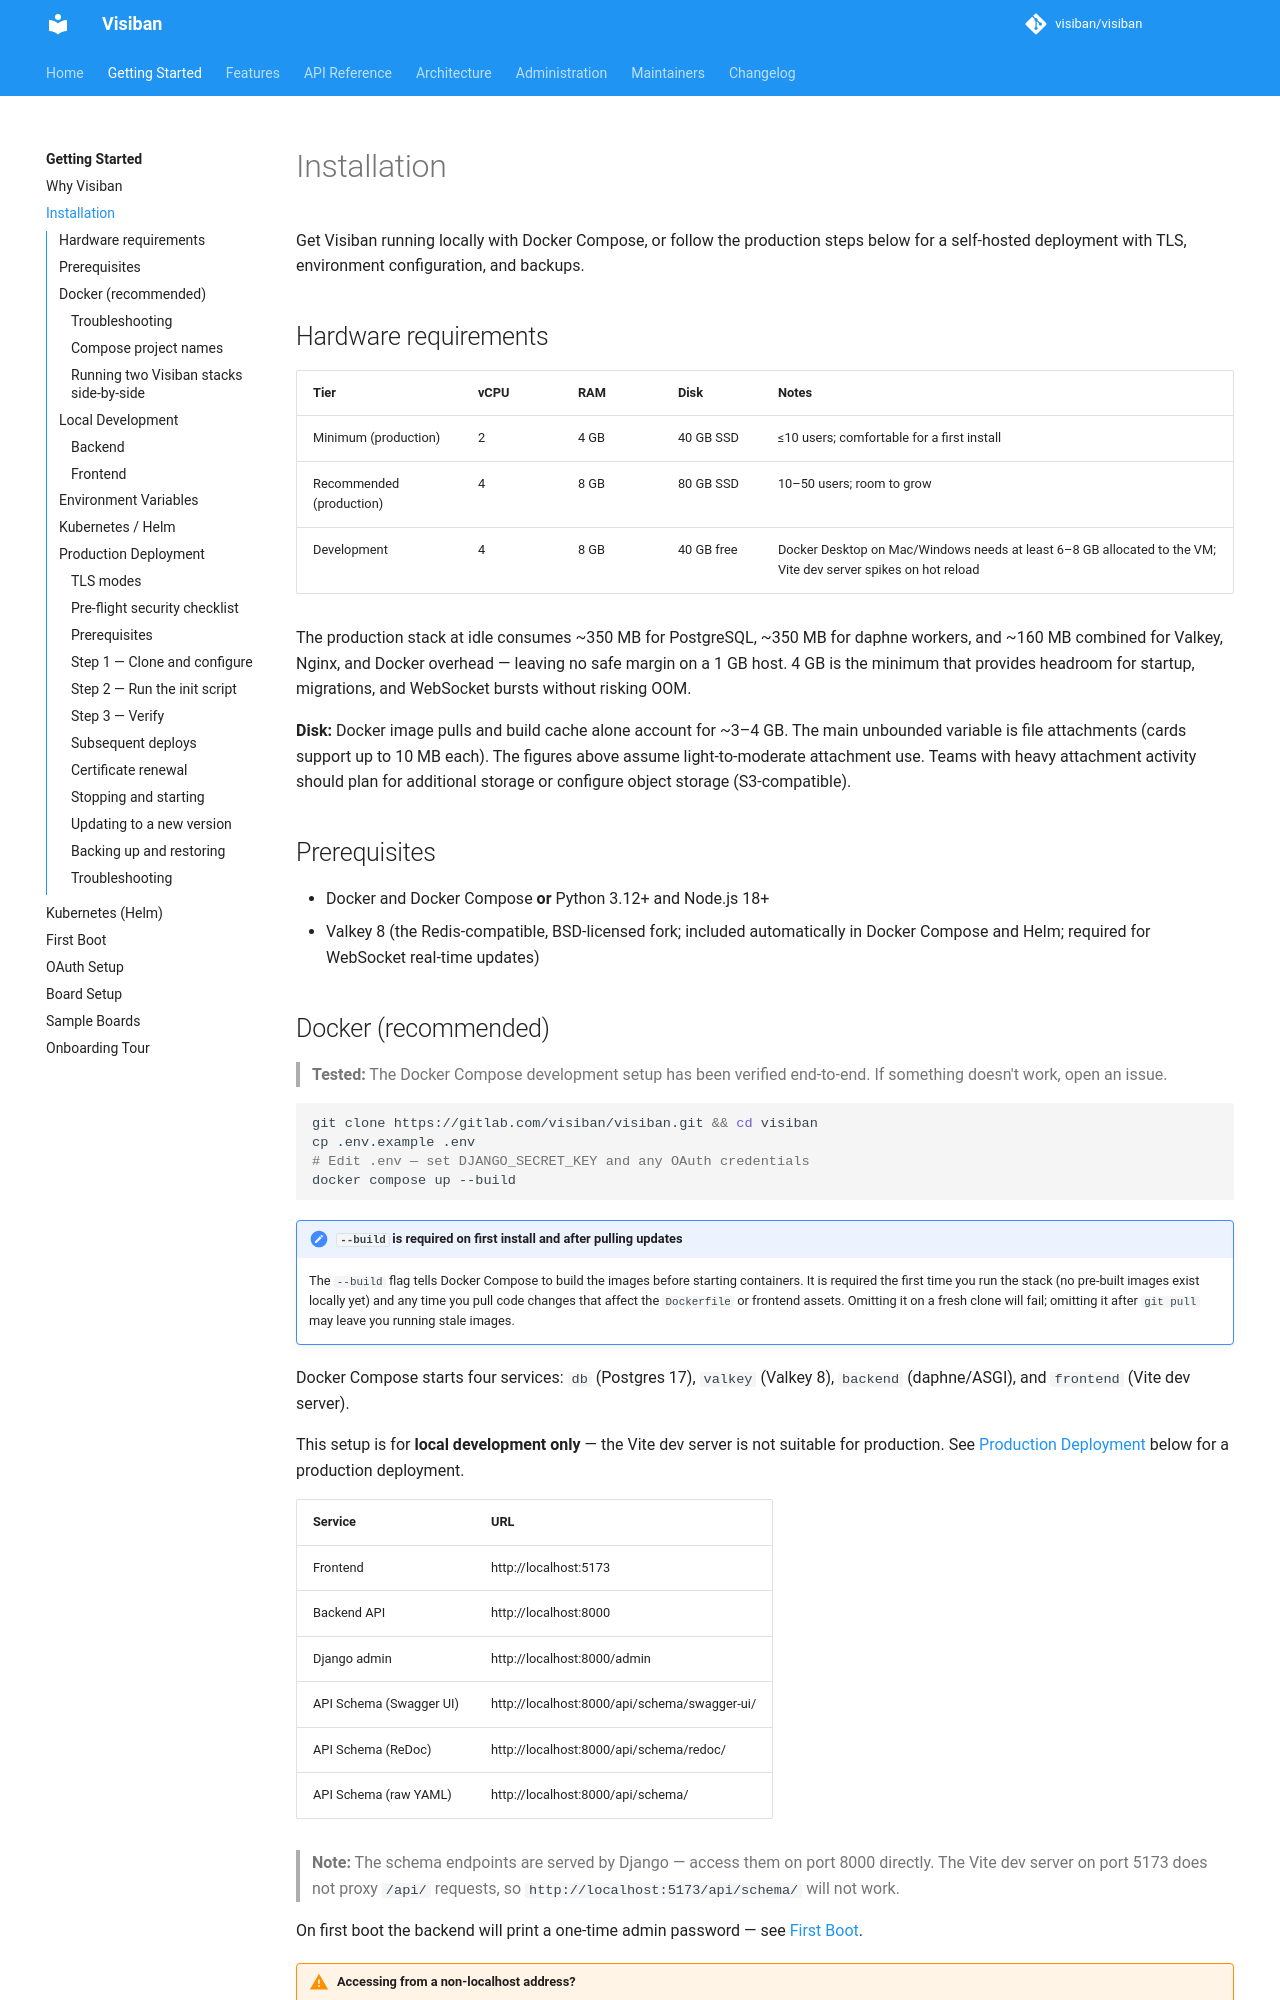

repository: mbartosek/visiban · page: v1.2.0-beta.3/getting-started/installation/index.html · generator: mkdocs

# Installation

Get Visiban running locally with Docker Compose, or follow the production steps below for a self-hosted deployment with TLS, environment configuration, and backups.

## Hardware requirements

| Tier | vCPU | RAM | Disk | Notes |
|------|------|-----|------|-------|
| Minimum (production) | 2 | 4 GB | 40 GB SSD | ≤10 users; comfortable for a first install |
| Recommended (production) | 4 | 8 GB | 80 GB SSD | 10–50 users; room to grow |
| Development | 4 | 8 GB | 40 GB free | Docker Desktop on Mac/Windows needs at least 6–8 GB allocated to the VM; Vite dev server spikes on hot reload |

The production stack at idle consumes ~350 MB for PostgreSQL, ~350 MB for daphne workers, and ~160 MB combined for Valkey, Nginx, and Docker overhead — leaving no safe margin on a 1 GB host. 4 GB is the minimum that provides headroom for startup, migrations, and WebSocket bursts without risking OOM.

**Disk:** Docker image pulls and build cache alone account for ~3–4 GB. The main unbounded variable is file attachments (cards support up to 10 MB each). The figures above assume light-to-moderate attachment use. Teams with heavy attachment activity should plan for additional storage or configure object storage (S3-compatible).

## Prerequisites

- Docker and Docker Compose **or** Python 3.12+ and Node.js 18+
- Valkey 8 (the Redis-compatible, BSD-licensed fork; included automatically in Docker Compose and Helm; required for WebSocket real-time updates)

## Docker (recommended)

> **Tested:** The Docker Compose development setup has been verified end-to-end. If something doesn't work, open an issue.

```bash
git clone https://gitlab.com/visiban/visiban.git && cd visiban
cp .env.example .env
# Edit .env — set DJANGO_SECRET_KEY and any OAuth credentials
docker compose up --build
```

!!! note "`--build` is required on first install and after pulling updates"
    The `--build` flag tells Docker Compose to build the images before starting containers. It is required the first time you run the stack (no pre-built images exist locally yet) and any time you pull code changes that affect the `Dockerfile` or frontend assets. Omitting it on a fresh clone will fail; omitting it after `git pull` may leave you running stale images.

Docker Compose starts four services: `db` (Postgres 17), `valkey` (Valkey 8), `backend` (daphne/ASGI), and `frontend` (Vite dev server).

This setup is for **local development only** — the Vite dev server is not suitable for production. See [Production Deployment](#production-deployment) below for a production deployment.

| Service | URL |
|---|---|
| Frontend | http://localhost:5173 |
| Backend API | http://localhost:8000 |
| Django admin | http://localhost:8000/admin |
| API Schema (Swagger UI) | http://localhost:8000/api/schema/swagger-ui/ |
| API Schema (ReDoc) | http://localhost:8000/api/schema/redoc/ |
| API Schema (raw YAML) | http://localhost:8000/api/schema/ |

> **Note:** The schema endpoints are served by Django — access them on port 8000 directly. The Vite dev server on port 5173 does not proxy `/api/` requests, so `http://localhost:5173/api/schema/` will not work.

On first boot the backend will print a one-time admin password — see [First Boot](first-boot.md).

!!! warning "Accessing from a non-localhost address?"
    The defaults in `.env.example` are configured for `localhost` only. If you access Visiban from a LAN IP address, hostname, or any address other than `127.0.0.1`, you must update two variables before starting the stack — otherwise API calls may fail and WebSocket connections will stay stuck on **Reconnecting**:

    ```bash
    ALLOWED_HOSTS=192.168.1.100          # or your LAN hostname
    CORS_ALLOWED_ORIGINS=http://192.168.1.100:5173   # must match the exact origin the browser uses
    ```

    For production deployments behind nginx (where the frontend and backend share the same origin), the `CORS_ALLOWED_ORIGINS` value should match the nginx-served origin (e.g. `http://192.168.1.100:8080`), not the Vite dev server port.
